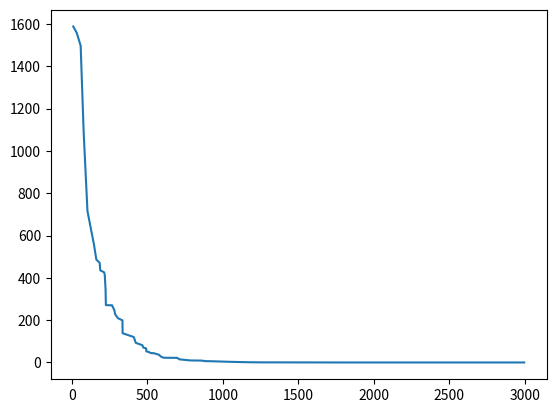

Generate this figure with matplotlib:
#!/usr/bin/env python
# Based on Pablo R Mier
# https://pablormier.github.io/2017/09/05/a-tutorial-on-differential-evolution-with-python/

import numpy as np
import matplotlib.pyplot as plt

def fobj(x):
  value = 0
  for i in range(len(x)):
      value += x[i]**2
  return value / len(x)

bounds = [(-100, 100)]*32

generations = []

def de(fobj, bounds, mut=0.8, crossp=0.7, popsize=20, its=3000):
    dimensions = len(bounds)
    # Initialisation
    pop = np.random.rand(popsize, dimensions)
    min_b, max_b = np.asarray(bounds).T
    diff = np.fabs(min_b - max_b)
    pop_denorm = min_b + pop*diff
    fitness = np.asarray([fobj(ind) for ind in pop_denorm])
    best_idx = np.argmin(fitness)
    for i in range(its):
        for j in range(popsize):
            # Mutation
            idxs = [idx for idx in range(popsize) if idx != j]
            a, b, c = pop[np.random.choice(idxs, 3, replace = False)]
            mutant = np.clip(a + mut*(b-c), 0, 1)
            # Recombination
            cross_points = np.random.rand(dimensions) < crossp
            if not np.any(cross_points):
                cross_points[np.random.randint(0, dimensions)] = True
            trial = np.where(cross_points, mutant, pop[j])
            trial_denorm = min_b + trial*diff
            # Selection
            f = fobj(trial_denorm)
            if f < fitness[j]:
                fitness[j] = f
                pop[j] = trial
                if f < fitness[best_idx]:
                    best_idx = j
                    best = trial_denorm
                    generations.append(i)
                    print(str(i) + ' ' + str(j))
                    yield best, fitness[best_idx]

result = list(de(fobj, bounds))
print(result[-1])

x, f = zip(*result)
ff = list(f)
print(ff)
plt.plot(generations, ff)
plt.show()
